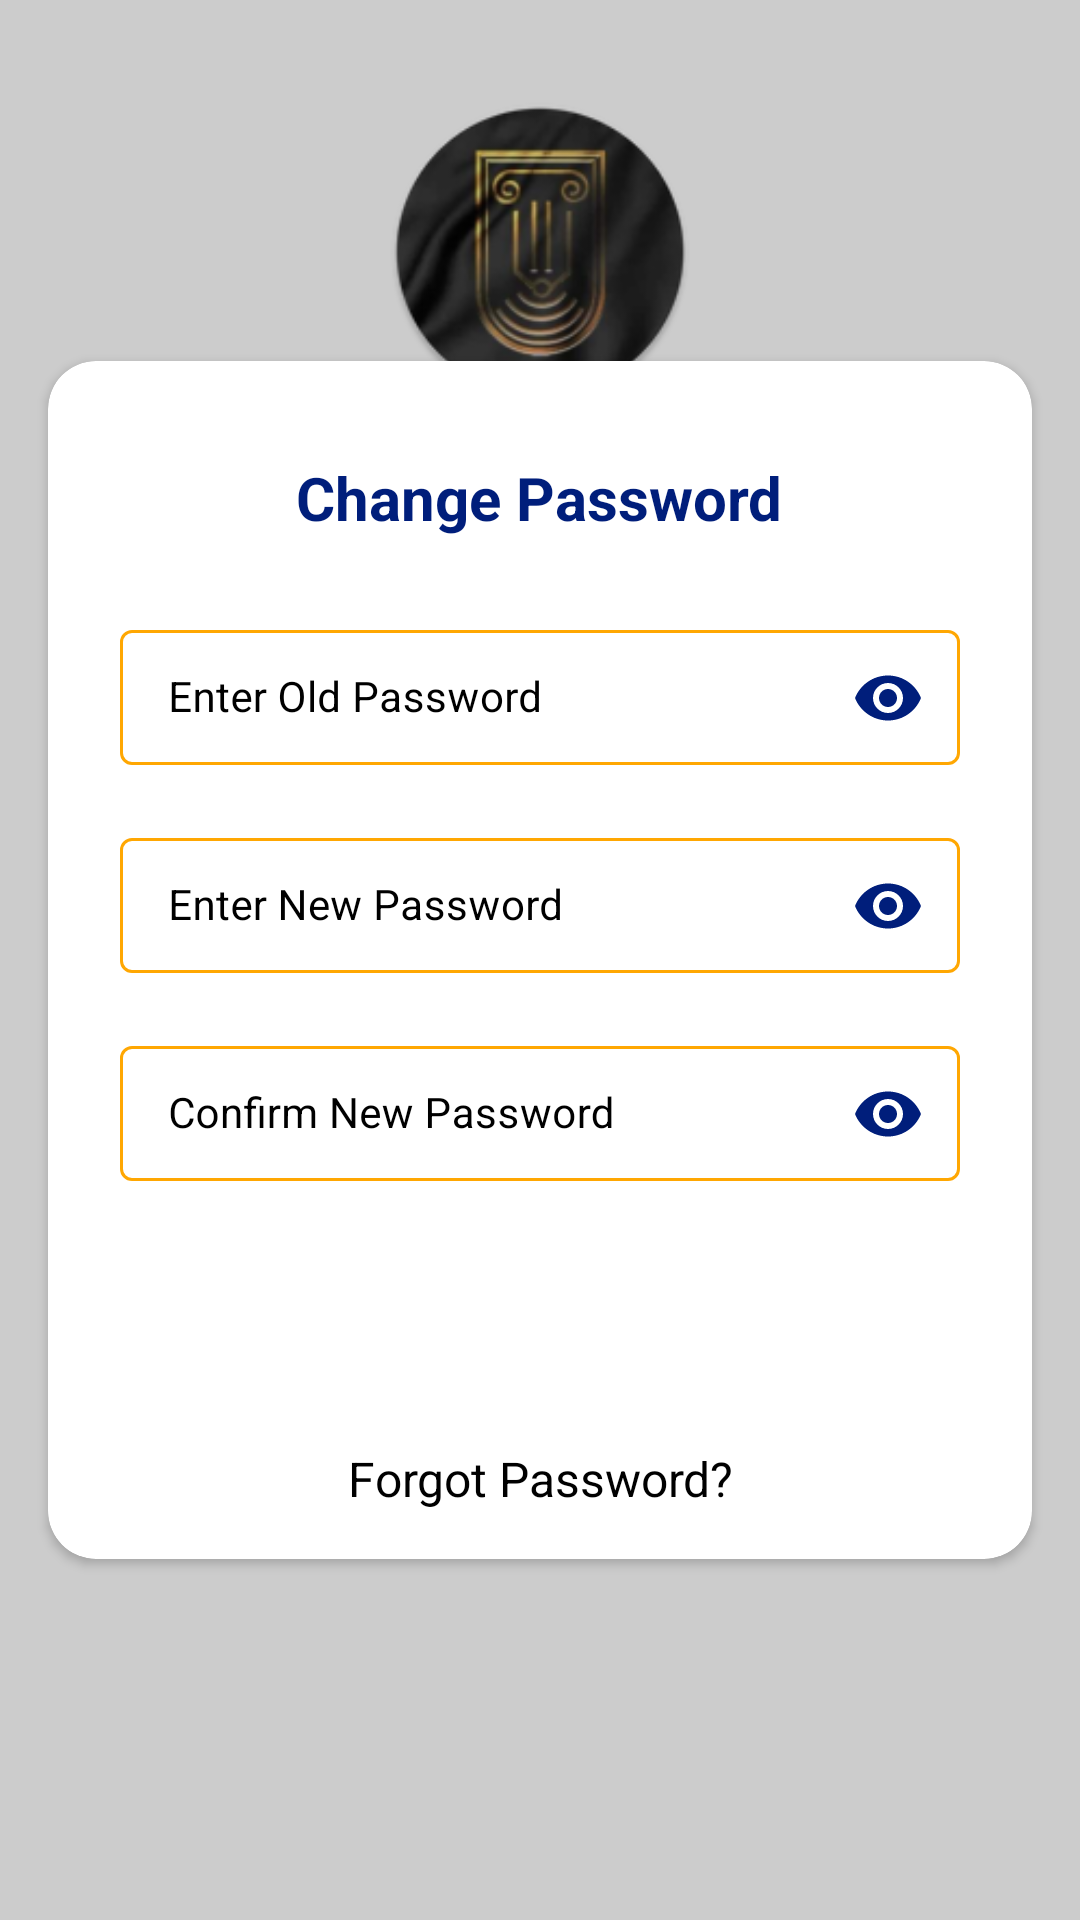

Reconstruct the res/layout file that produces this screen, plus the resources it refers to.
<!-- AndroidManifest.xml: application theme Theme.LawyerProfessionalAcademy -->
<!-- res/layout/activity_change_password.xml -->
<?xml version="1.0" encoding="utf-8"?>
<RelativeLayout xmlns:android="http://schemas.android.com/apk/res/android"
    xmlns:app="http://schemas.android.com/apk/res-auto"
    xmlns:tools="http://schemas.android.com/tools"
    android:layout_width="match_parent"
    android:layout_height="match_parent"
    tools:context=".View.LoginSystem.ChangePasswordActivity">

    <RelativeLayout
        android:layout_width="match_parent"
        android:layout_height="wrap_content">

        <RelativeLayout
            android:id="@+id/logoCon"
            android:layout_width="match_parent"
            android:layout_height="match_parent">

            <ImageView
                android:layout_width="match_parent"
                android:layout_height="match_parent"
                android:alpha=".5"
                android:scaleType="centerCrop"
                android:src="@drawable/banner2"/>

            <ImageView
                android:layout_width="match_parent"
                android:layout_height="match_parent"
                android:alpha=".2"
                android:scaleType="centerCrop"
                android:src="@color/black" />

        </RelativeLayout>

        <RelativeLayout
            android:layout_width="match_parent"
            android:layout_height="match_parent">

            <ImageView
                android:layout_width="120dp"
                android:layout_height="120dp"
                android:layout_centerHorizontal="true"
                android:layout_marginStart="16dp"
                android:layout_marginTop="16dp"
                android:layout_marginEnd="16dp"
                android:layout_marginBottom="16dp"
                android:paddingTop="16dp"
                android:src="@mipmap/ic_launcher_round"/>

            <androidx.cardview.widget.CardView
                app:cardBackgroundColor="@color/background"
                android:layout_width="match_parent"
                android:layout_height="wrap_content"
                android:layout_centerInParent="true"
                android:layout_marginStart="16dp"
                android:layout_marginTop="16dp"
                android:layout_marginEnd="16dp"
                android:layout_marginBottom="16dp"
                app:cardCornerRadius="16dp">

                <ImageView
                    android:layout_width="match_parent"
                    android:layout_height="match_parent"
                    android:src="@drawable/toolbar_back"
                    android:visibility="gone"
                    android:alpha=".5"/>

                <LinearLayout
                    android:layout_width="match_parent"
                    android:layout_height="wrap_content"
                    android:gravity="center"
                    android:padding="16dp"
                    android:orientation="vertical">

                    <TextView
                        android:id="@+id/title"
                        android:layout_width="wrap_content"
                        android:layout_height="wrap_content"
                        android:layout_margin="16dp"
                        android:gravity="center"
                        android:text="@string/change_password"
                        android:textColor="@color/txtColor3"
                        android:textSize="20dp"
                        android:textStyle="bold" />

                    <com.google.android.material.textfield.TextInputLayout
                        android:layout_width="match_parent"
                        android:layout_height="wrap_content"
                        android:hint="@string/enter_old_password"
                        android:textColorHint="@color/txtColor1"
                        app:hintTextColor="@color/txtColor1"
                        app:boxStrokeWidth="1dp"
                        android:layout_margin="8dp"
                        app:passwordToggleEnabled="true"
                        app:boxStrokeColor="@color/inputBoxColor"
                        style="@style/Widget.MaterialComponents.TextInputLayout.OutlinedBox.Dense"
                        app:passwordToggleTint="@color/txtColor3">

                        <com.google.android.material.textfield.TextInputEditText
                            android:id="@+id/oldPassword"
                            android:layout_width="match_parent"
                            android:textSize="14sp"
                            android:inputType="textPassword"
                            android:textColor="@color/txtColor1"
                            android:layout_height="wrap_content"/>

                    </com.google.android.material.textfield.TextInputLayout>

                    <com.google.android.material.textfield.TextInputLayout
                        android:layout_width="match_parent"
                        android:layout_height="wrap_content"
                        android:hint="@string/enter_new_password"
                        android:textColorHint="@color/txtColor1"
                        app:hintTextColor="@color/txtColor1"
                        app:boxStrokeWidth="1dp"
                        android:layout_margin="8dp"
                        style="@style/Widget.MaterialComponents.TextInputLayout.OutlinedBox.Dense"
                        app:passwordToggleEnabled="true"
                        app:boxStrokeColor="@color/inputBoxColor"
                        app:passwordToggleTint="@color/txtColor3">

                        <com.google.android.material.textfield.TextInputEditText
                            android:id="@+id/newPassword"
                            android:layout_width="match_parent"
                            android:textSize="14sp"
                            android:inputType="textPassword"
                            android:textColor="@color/txtColor1"
                            android:layout_height="wrap_content"/>

                    </com.google.android.material.textfield.TextInputLayout>

                    <com.google.android.material.textfield.TextInputLayout
                        android:layout_width="match_parent"
                        android:layout_height="wrap_content"
                        android:hint="@string/confirm_new_password"
                        android:textColorHint="@color/txtColor1"
                        app:hintTextColor="@color/txtColor1"
                        app:boxStrokeWidth="1dp"
                        android:layout_margin="8dp"
                        app:passwordToggleEnabled="true"
                        app:boxStrokeColor="@color/inputBoxColor"
                        style="@style/Widget.MaterialComponents.TextInputLayout.OutlinedBox.Dense"
                        app:passwordToggleTint="@color/txtColor3">

                        <com.google.android.material.textfield.TextInputEditText
                            android:id="@+id/comfirmPassword"
                            android:layout_width="match_parent"
                            android:textSize="14sp"
                            android:inputType="textPassword"
                            android:textColor="@color/txtColor1"
                            android:layout_height="wrap_content"/>

                    </com.google.android.material.textfield.TextInputLayout>

                    <TextView
                        android:id="@+id/btnSubmit"
                        style="@style/btnStyleHome"
                        android:layout_width="wrap_content"
                        android:layout_height="wrap_content"
                        android:layout_centerHorizontal="true"
                        android:layout_margin="16dp"
                        android:paddingHorizontal="32dp"
                        android:text="@string/change_password"
                        android:textSize="17dp" />

                    <TextView
                        android:id="@+id/forgetPassword"
                        android:layout_width="match_parent"
                        android:layout_height="wrap_content"
                        android:gravity="center"
                        android:text="@string/forgot_password"
                        android:textColor="@color/txtColor1"
                        android:textSize="16dp" />

                </LinearLayout>

            </androidx.cardview.widget.CardView>

        </RelativeLayout>

    </RelativeLayout>

</RelativeLayout>
<!-- resources referenced by this layout -->
<resources>
  <color name="background">#FFFFFF</color>
  <color name="black">#FF000000</color>
  <color name="inputBoxColor" tools:override="true">#FFA702</color>
  <color name="txtColor1">#FF000000</color>
  <color name="txtColor3">#001E7B</color>
  <!-- drawable toolbar_back (drawable) -->
  <?xml version="1.0" encoding="utf-8"?>
  <shape xmlns:android="http://schemas.android.com/apk/res/android"
      android:shape="rectangle">
      <gradient
          android:angle="180"
          android:startColor="@color/statusBarColor"
          android:endColor="@color/toolBarColor"/>
  </shape>
  <!-- mipmap ic_launcher_round: png bitmap (mipmap-hdpi, 8622 bytes) -->
  <string name="change_password">Change Password</string>
  <string name="confirm_new_password">Confirm New Password</string>
  <string name="enter_new_password">Enter New Password</string>
  <string name="enter_old_password">Enter Old Password</string>
  <string name="forgot_password">Forgot Password?</string>
  <style name="btnStyleHome">
          <item name="android:background">@drawable/btn_app</item>
          <item name="android:textColor">@color/white</item>
          <item name="android:drawableTint" tools:ignore="NewApi">@color/white</item>
          <item name="android:clickable">true</item>
          <item name="android:padding">12dp</item>
          <item name="android:drawablePadding">8dp</item>
          <item name="android:textAlignment">center</item>
      </style>
  <style name="Theme.LawyerProfessionalAcademy" parent="Theme.MaterialComponents.Light.NoActionBar.Bridge">
          
          <item name="colorPrimary">#FFA702</item>
          <item name="colorPrimaryVariant">@color/purple_700</item>
          <item name="colorOnPrimary">@color/white</item>
          
          <item name="colorSecondary">@color/teal_200</item>
          <item name="colorControlActivated">@color/white</item>
          <item name="colorSecondaryVariant">@color/teal_700</item>
          <item name="colorOnSecondary">@color/white</item>
          
          <item name="android:statusBarColor" tools:targetApi="l">@color/statusBarColor</item>
          
          <item name="android:windowBackground">@color/background</item>
  
          <item name="colorOnSurface">@color/white</item>
          <item name="fontFamily">@font/app_font</item>
      </style>
  <color name="statusBarColor">#293044</color>
  <color name="toolBarColor">#293044</color>
  <!-- drawable btn_app (drawable) -->
  <?xml version="1.0" encoding="utf-8"?>
  
  <selector xmlns:android="http://schemas.android.com/apk/res/android">
      <item android:drawable="@drawable/btnblack" android:state_pressed="false" android:state_enabled="true"/>
      <item android:drawable="@drawable/btnborder2" android:state_pressed="true" android:state_enabled="true"/>
      <item android:drawable="@drawable/btnborder" android:state_enabled="false"/>
  </selector>
  <color name="white">#FFFFFFFF</color>
  <color name="purple_700">#FF3700B3</color>
  <color name="teal_200">#FF03DAC5</color>
  <color name="teal_700">#FF018786</color>
  <!-- drawable btnborder2 (drawable) -->
  <?xml version="1.0" encoding="utf-8"?>
  
  <shape xmlns:android="http://schemas.android.com/apk/res/android"
      android:shape="rectangle">
  
      <stroke android:color="@color/btnColor2"
          android:width=".3dp"/>
  
      <solid android:color="@color/btnColor2"/>
  
      <corners android:radius="5dp"/>
  
  </shape>
  <color name="btnColor2">#ffffff</color>
</resources>
